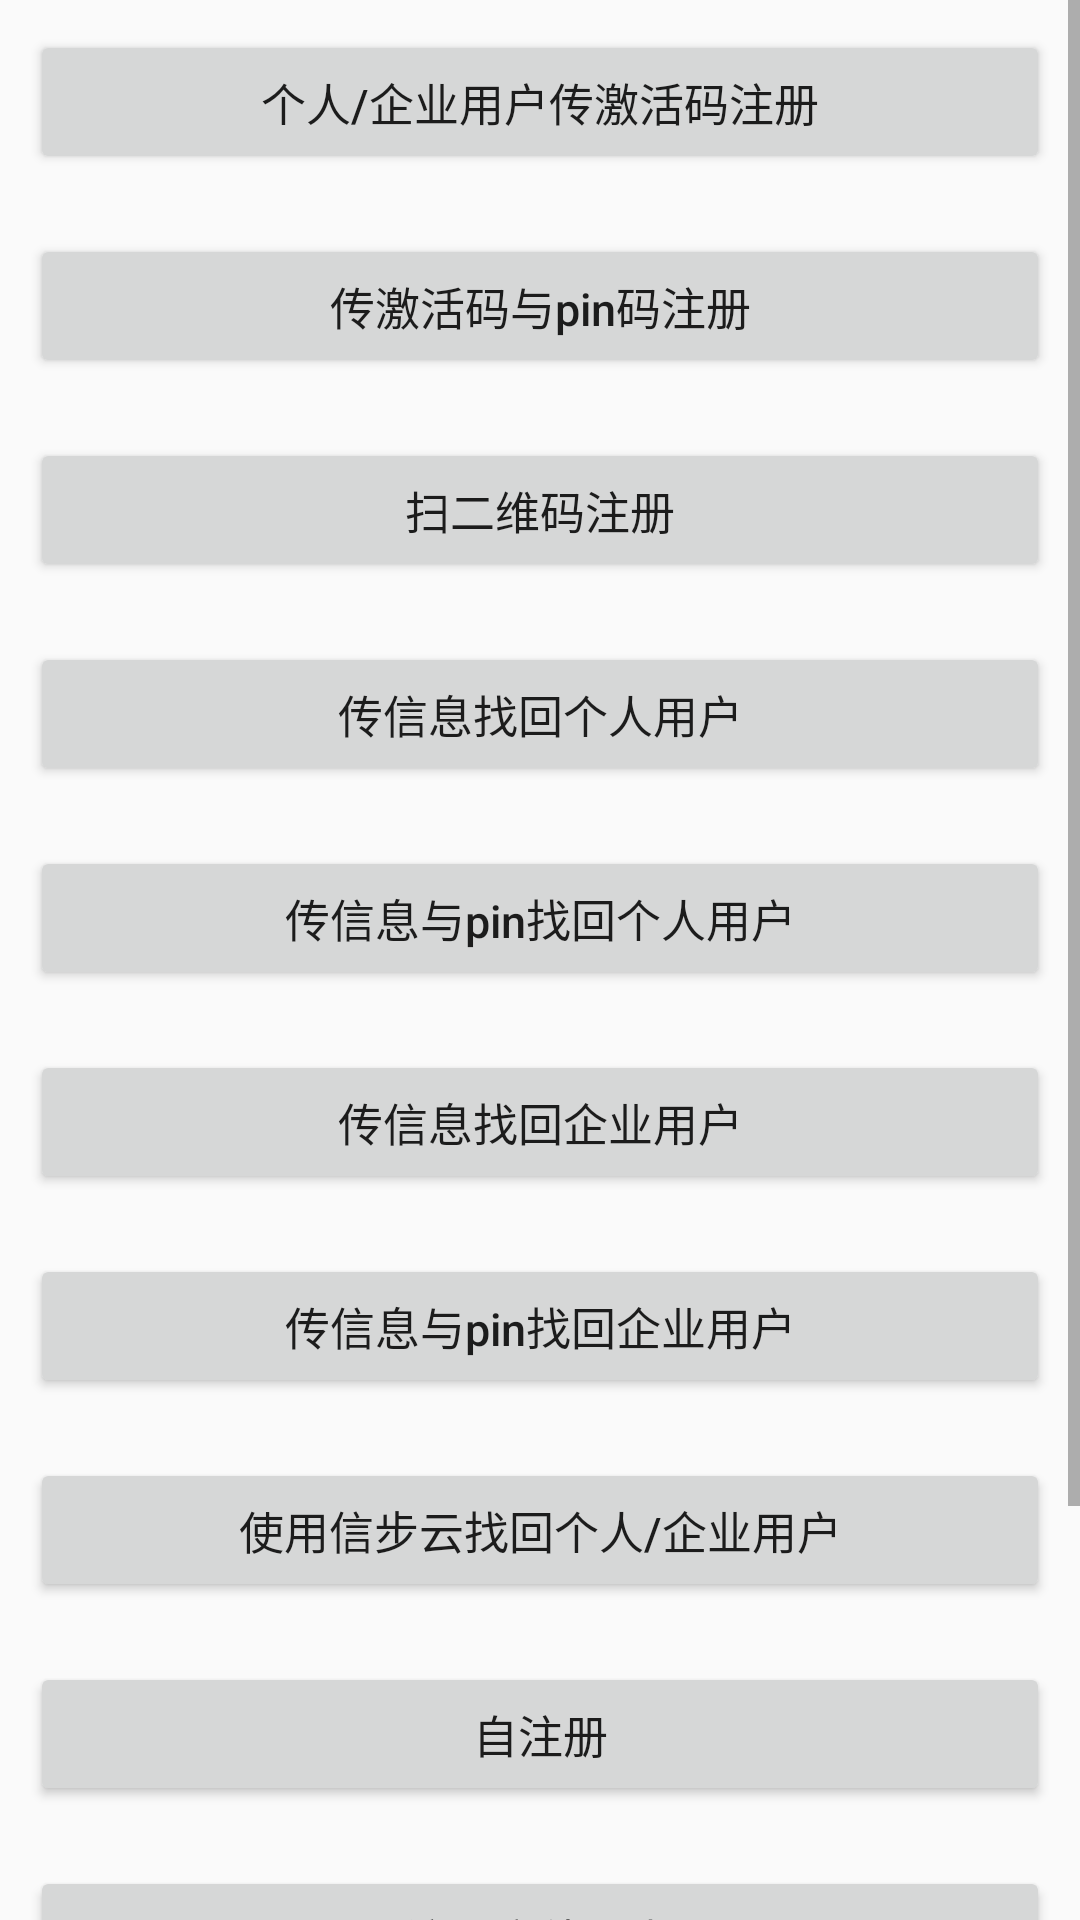

This screen was rendered from an Android layout file. Write that file and the resources it references.
<!-- AndroidManifest.xml: application theme Theme.SignetFullDemo -->
<!-- res/layout/activity_test_api_lifetime.xml -->
<?xml version="1.0" encoding="utf-8"?>
<ScrollView xmlns:android="http://schemas.android.com/apk/res/android"
    android:layout_width="match_parent"
    android:layout_height="match_parent"
    android:orientation="vertical">

    <LinearLayout
        android:layout_width="match_parent"
        android:layout_height="match_parent"
        android:orientation="vertical">

        <Button
            android:id="@+id/btn_api_register"
            android:layout_width="match_parent"
            android:layout_height="wrap_content"
            android:layout_margin="10dp"
            android:text="个人/企业用户传激活码注册"
            android:textAllCaps="false"
            android:textSize="15sp" />

        <Button
            android:id="@+id/btn_api_pin_register"
            android:layout_width="match_parent"
            android:layout_height="wrap_content"
            android:layout_margin="10dp"
            android:text="传激活码与pin码注册"
            android:textAllCaps="false"
            android:textSize="15sp" />

        <Button
            android:id="@+id/btn_api_qrreg"
            android:layout_width="match_parent"
            android:layout_height="wrap_content"
            android:layout_margin="10dp"
            android:text="扫二维码注册"
            android:textAllCaps="false"
            android:textSize="15sp" />

        <Button
            android:id="@+id/btn_api_findBack_user"
            android:layout_width="match_parent"
            android:layout_height="wrap_content"
            android:layout_margin="10dp"
            android:text="传信息找回个人用户"
            android:textAllCaps="false"
            android:textSize="15sp" />

        <Button
            android:id="@+id/btn_api_pin_findBack_user"
            android:layout_width="match_parent"
            android:layout_height="wrap_content"
            android:layout_margin="10dp"
            android:text="传信息与pin找回个人用户"
            android:textAllCaps="false"
            android:textSize="15sp" />

        <Button
            android:id="@+id/btn_api_findBack_enterprise"
            android:layout_width="match_parent"
            android:layout_height="wrap_content"
            android:layout_margin="10dp"
            android:text="传信息找回企业用户"
            android:textAllCaps="false"
            android:textSize="15sp" />

        <Button
            android:id="@+id/btn_api_pin_findBack_enterprise"
            android:layout_width="match_parent"
            android:layout_height="wrap_content"
            android:layout_margin="10dp"
            android:text="传信息与pin找回企业用户"
            android:textAllCaps="false"
            android:textSize="15sp" />

        <Button
            android:id="@+id/btn_api_findBack_bySignet"
            android:layout_width="match_parent"
            android:layout_height="wrap_content"
            android:layout_margin="10dp"
            android:text="使用信步云找回个人/企业用户"
            android:textAllCaps="false"
            android:textSize="15sp" />

        <Button
            android:id="@+id/btn_api_selfreg"
            android:layout_width="match_parent"
            android:layout_height="wrap_content"
            android:layout_margin="10dp"
            android:text="自注册"
            android:textAllCaps="false"
            android:textSize="15sp" />

        <Button
            android:id="@+id/btn_api_req_offlinecert"
            android:layout_width="match_parent"
            android:layout_height="wrap_content"
            android:layout_margin="10dp"
            android:text="注册离线证书"
            android:textAllCaps="false"
            android:textSize="15sp" />

        <Button
            android:id="@+id/btn_api_clear_cert"
            android:layout_width="match_parent"
            android:layout_height="wrap_content"
            android:layout_margin="10dp"
            android:text="删除用户证书"
            android:textAllCaps="false"
            android:textSize="15sp" />

        <Button
            android:id="@+id/btn_api_check_key_state"
            android:layout_width="match_parent"
            android:layout_height="wrap_content"
            android:layout_margin="10dp"
            android:text="查询密钥状态"
            android:textAllCaps="false"
            android:textSize="15sp" />

    </LinearLayout>

</ScrollView>
<!-- resources referenced by this layout -->
<resources>
  <style name="Theme.SignetFullDemo" parent="android:Theme.Material.Light.NoActionBar" />
</resources>
